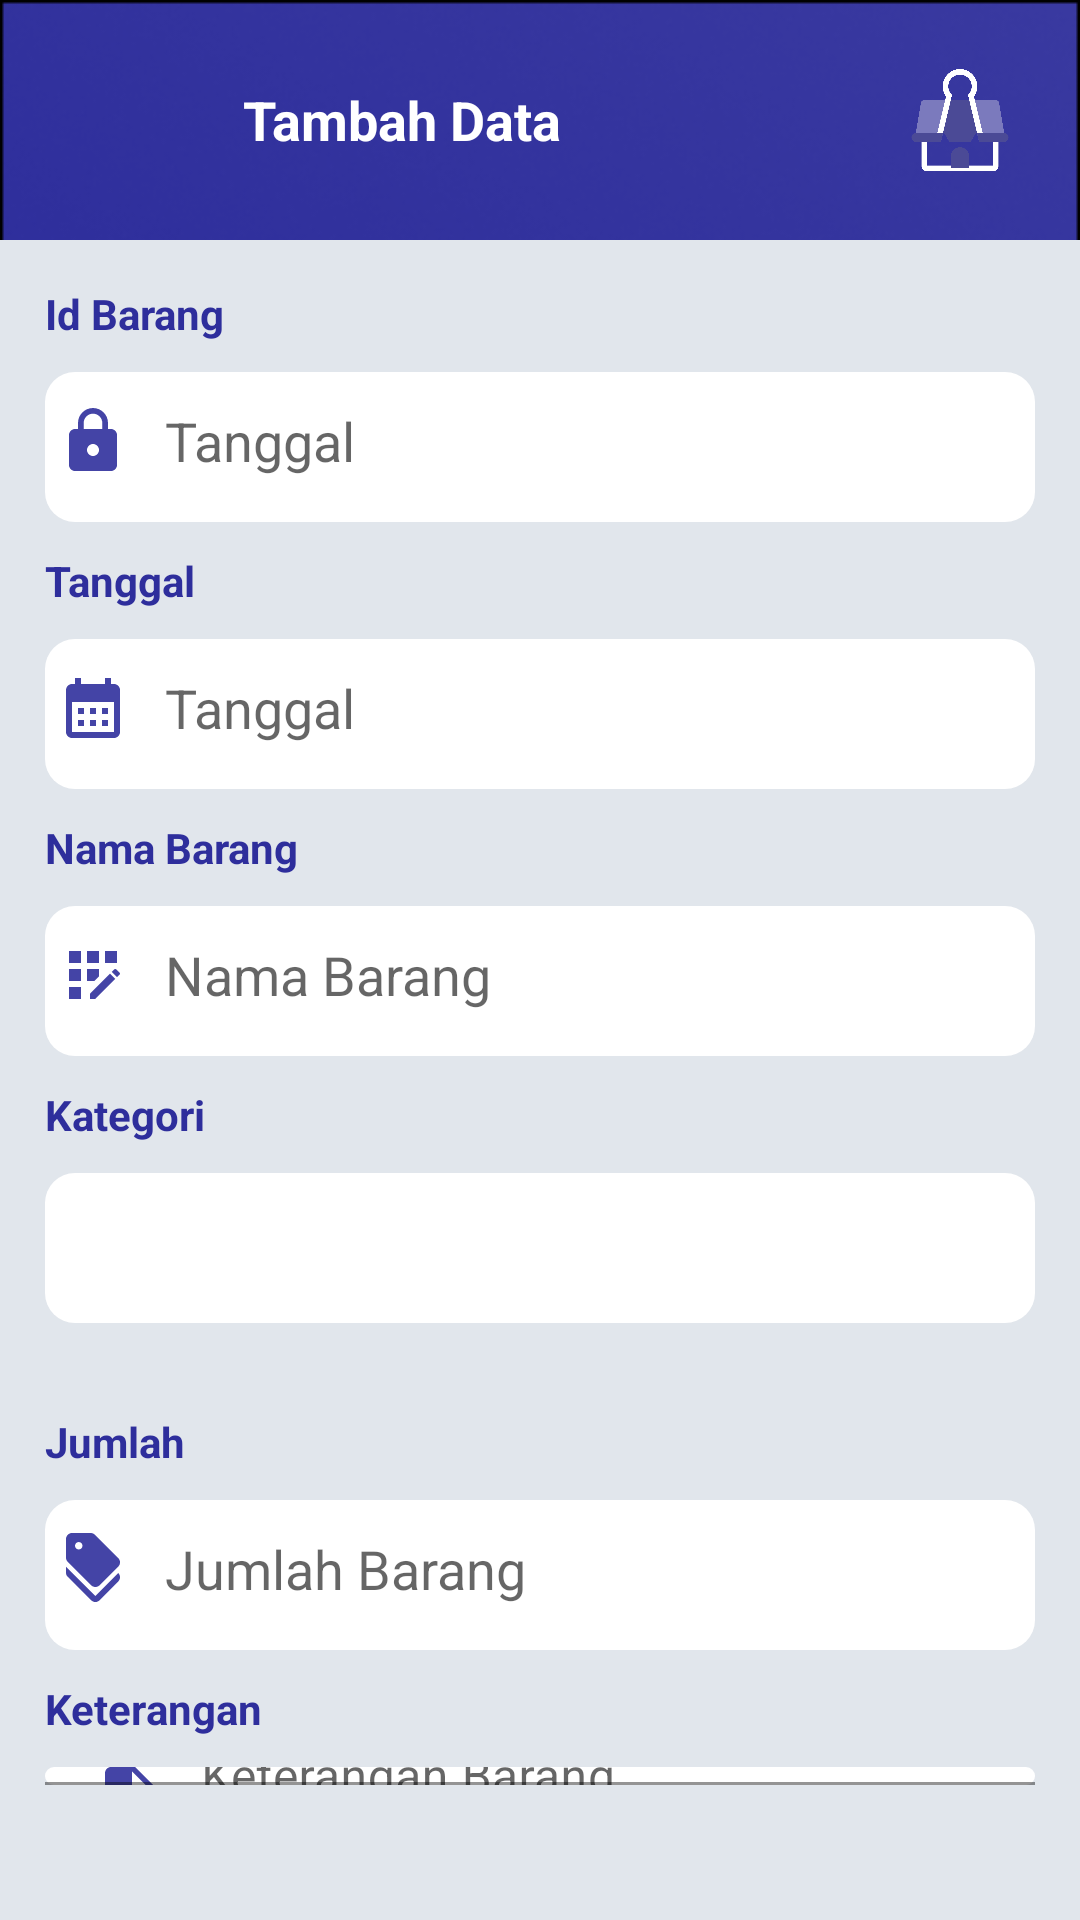

Here is an Android app screen rendered from its layout file. Give the layout XML and the strings, colors and styles it references.
<!-- AndroidManifest.xml: application theme Theme.DataBarang -->
<!-- res/layout/activity_update_add.xml -->
<?xml version="1.0" encoding="utf-8"?>
<LinearLayout xmlns:android="http://schemas.android.com/apk/res/android"
    xmlns:app="http://schemas.android.com/apk/res-auto"
    xmlns:tools="http://schemas.android.com/tools"
    android:layout_width="match_parent"
    android:layout_height="match_parent"
    tools:context=".UpdateAddActivity"
    android:orientation="vertical"
    android:background="@drawable/splash">


    <LinearLayout
        android:id="@+id/bar"
        android:layout_width="match_parent"
        android:layout_height="wrap_content"
        android:orientation="horizontal"
        android:padding="15dp">

        <ImageView
            android:id="@+id/back"
            android:layout_width="50dp"
            android:layout_height="50dp"
            android:padding="8dp"
            android:src="@drawable/back" />

        <TextView
            android:id="@+id/formName"
            android:layout_weight="1"
            android:layout_width="wrap_content"
            android:layout_height="50dp"
            android:layout_toEndOf="@id/logo"
            android:gravity="center_vertical"
            android:paddingStart="16dp"
            android:paddingEnd="16dp"
            android:text="Tambah Data"
            android:textColor="#FFFFFF"
            android:textSize="18sp"
            android:textStyle="bold"
            />


        <TextView
            android:id="@+id/barEdit"
            android:layout_width="wrap_content"
            android:layout_height="20dp"
            android:layout_toEndOf="@id/logo"
            android:gravity="center_vertical"
            android:paddingStart="16dp"
            android:paddingEnd="1dp"
            android:text="Edit"
            android:textColor="#FFFFFF"
            android:textSize="13sp"
            android:visibility="invisible"/>
        <ImageView
            android:id="@+id/barIcon"
            android:layout_width="50dp"
            android:layout_height="50dp"
            android:layout_gravity="end"
            android:padding="8dp"
            android:src="@drawable/logo" />
    </LinearLayout>

    <LinearLayout
        android:layout_width="match_parent"
        android:layout_height="match_parent"
        android:background="@color/bg"
        android:orientation="vertical"
        android:padding="15dp">

        <TextView
            android:id="@+id/idLabel"
            android:layout_width="wrap_content"
            android:layout_height="wrap_content"
            android:layout_marginBottom="10dp"
            android:text="Id Barang"
            android:textStyle="bold"
            android:textColor="@color/utama"/>

        <EditText
            android:id="@+id/etId"
            android:layout_width="match_parent"
            android:layout_height="50dp"
            android:layout_marginBottom="10dp"
            android:background="@drawable/cardbg"
            android:drawableStart="@drawable/ic_baseline_lock_24"
            android:drawablePadding="12dp"
            android:hint="Tanggal" />

        <TextView
            android:layout_width="wrap_content"
            android:layout_height="wrap_content"
            android:layout_marginBottom="10dp"
            android:text="Tanggal"
            android:textStyle="bold"
            android:textColor="@color/utama"/>

        <EditText
            android:id="@+id/etTgl"
            android:layout_width="match_parent"
            android:layout_height="50dp"
            android:layout_marginBottom="10dp"
            android:background="@drawable/cardbg"
            android:drawableStart="@drawable/calendar"
            android:drawablePadding="12dp"
            android:hint="Tanggal" />
        <TextView
            android:layout_width="wrap_content"
            android:layout_height="wrap_content"
            android:layout_marginBottom="10dp"
            android:text="Nama Barang"
            android:textStyle="bold"
            android:textColor="@color/utama"/>

        <EditText
            android:id="@+id/etNama"
            android:layout_width="match_parent"
            android:layout_height="50dp"
            android:layout_marginBottom="10dp"
            android:hint="Nama Barang"
            android:background="@drawable/cardbg"
            android:drawablePadding="12dp"
            android:drawableStart="@drawable/barang"/>

        <TextView
            android:layout_width="wrap_content"
            android:layout_height="wrap_content"
            android:layout_marginBottom="10dp"
            android:text="Kategori"
            android:textStyle="bold"
            android:textColor="@color/utama"/>

        <Spinner
            android:id="@+id/spinnerCategory"
            android:layout_width="match_parent"
            android:layout_height="50dp"
            android:layout_marginBottom="30dp"
            android:background="@drawable/cardbg" />

        <TextView
            android:layout_width="wrap_content"
            android:layout_height="wrap_content"
            android:layout_marginBottom="10dp"
            android:text="Jumlah"
            android:textStyle="bold"
            android:textColor="@color/utama"/>
        <EditText
            android:id="@+id/etJml"
            android:layout_width="match_parent"
            android:layout_height="50dp"
            android:layout_marginBottom="10dp"
            android:hint="Jumlah Barang"
            android:background="@drawable/cardbg"
            android:drawableStart="@drawable/count"
            android:drawablePadding="12dp"
            android:inputType="number"/>
        <TextView
            android:layout_width="wrap_content"
            android:layout_height="wrap_content"
            android:layout_marginBottom="10dp"
            android:text="Keterangan"
            android:textStyle="bold"
            android:textColor="@color/utama"/>
        <com.google.android.material.textfield.TextInputLayout
            android:layout_width="match_parent"
            android:layout_height="wrap_content"
            android:layout_marginBottom="30dp">

            <EditText
                android:id="@+id/etKet"
                android:layout_width="match_parent"
                android:layout_height="match_parent"
                android:background="@drawable/cardbg"
                android:drawableStart="@drawable/desc"
                android:drawablePadding="12dp"
                android:hint="Keterangan Barang" />

        </com.google.android.material.textfield.TextInputLayout>

        <Button
            android:layout_width="match_parent"
            android:layout_height="wrap_content"
            android:text="Tambah"
            android:id="@+id/btnAction"
            android:textAllCaps="false"
            android:background="@drawable/button_background"
            android:textColor="#FFFFFF"
            android:radius="8dp"/>
    </LinearLayout>



</LinearLayout>
<!-- resources referenced by this layout -->
<resources>
  <color name="bg">#E1E6EC</color>
  <color name="utama">#2E2E9C</color>
  <!-- drawable button_background (drawable) -->
  <shape xmlns:android="http://schemas.android.com/apk/res/android">
      <solid android:color="@color/utama" /> 
      <corners android:radius="8dp" /> 
  </shape>
  <!-- drawable calendar (drawable) -->
  <vector android:alpha="0.9" android:height="24dp" android:tint="#2E2E9C"
      android:viewportHeight="24" android:viewportWidth="24"
      android:width="24dp" xmlns:android="http://schemas.android.com/apk/res/android">
      <path android:fillColor="@android:color/white" android:pathData="M19,4h-1V2h-2v2H8V2H6v2H5C3.89,4 3.01,4.9 3.01,6L3,20c0,1.1 0.89,2 2,2h14c1.1,0 2,-0.9 2,-2V6C21,4.9 20.1,4 19,4zM19,20H5V10h14V20zM9,14H7v-2h2V14zM13,14h-2v-2h2V14zM17,14h-2v-2h2V14zM9,18H7v-2h2V18zM13,18h-2v-2h2V18zM17,18h-2v-2h2V18z"/>
  </vector>
  <!-- drawable cardbg (drawable) -->
  <shape xmlns:android="http://schemas.android.com/apk/res/android">
      <solid android:color="#FFFFFF" /> 
      <corners android:radius="10dp" /> 
      <padding
          android:left="4dp"
          android:right="4dp"
          android:bottom="4dp" /> 
  </shape>
  <!-- drawable count (drawable) -->
  <vector android:alpha="0.9" android:height="24dp" android:tint="#2E2E9C"
      android:viewportHeight="24" android:viewportWidth="24"
      android:width="24dp" xmlns:android="http://schemas.android.com/apk/res/android">
      <path android:fillColor="@android:color/white" android:pathData="M12.79,21L3,11.21v2c0,0.53 0.21,1.04 0.59,1.41l7.79,7.79c0.78,0.78 2.05,0.78 2.83,0l6.21,-6.21c0.78,-0.78 0.78,-2.05 0,-2.83L12.79,21z"/>
      <path android:fillColor="@android:color/white" android:pathData="M11.38,17.41c0.78,0.78 2.05,0.78 2.83,0l6.21,-6.21c0.78,-0.78 0.78,-2.05 0,-2.83l-7.79,-7.79C12.25,0.21 11.74,0 11.21,0H5C3.9,0 3,0.9 3,2v6.21c0,0.53 0.21,1.04 0.59,1.41L11.38,17.41zM7.25,3C7.94,3 8.5,3.56 8.5,4.25S7.94,5.5 7.25,5.5S6,4.94 6,4.25S6.56,3 7.25,3z"/>
  </vector>
  <!-- drawable desc (drawable) -->
  <vector android:alpha="0.9" android:height="24dp" android:tint="#2E2E9C"
      android:viewportHeight="24" android:viewportWidth="24"
      android:width="24dp" xmlns:android="http://schemas.android.com/apk/res/android">
      <path android:fillColor="@android:color/white" android:pathData="M14,2L6,2c-1.1,0 -1.99,0.9 -1.99,2L4,20c0,1.1 0.89,2 1.99,2L18,22c1.1,0 2,-0.9 2,-2L20,8l-6,-6zM16,18L8,18v-2h8v2zM16,14L8,14v-2h8v2zM13,9L13,3.5L18.5,9L13,9z"/>
  </vector>
  <!-- drawable ic_baseline_lock_24 (drawable) -->
  <vector android:alpha="0.9" android:height="24dp" android:tint="#2E2E9C"
      android:viewportHeight="24" android:viewportWidth="24"
      android:width="24dp" xmlns:android="http://schemas.android.com/apk/res/android">
      <path android:fillColor="@android:color/white" android:pathData="M18,8h-1L17,6c0,-2.76 -2.24,-5 -5,-5S7,3.24 7,6v2L6,8c-1.1,0 -2,0.9 -2,2v10c0,1.1 0.9,2 2,2h12c1.1,0 2,-0.9 2,-2L20,10c0,-1.1 -0.9,-2 -2,-2zM12,17c-1.1,0 -2,-0.9 -2,-2s0.9,-2 2,-2 2,0.9 2,2 -0.9,2 -2,2zM15.1,8L8.9,8L8.9,6c0,-1.71 1.39,-3.1 3.1,-3.1 1.71,0 3.1,1.39 3.1,3.1v2z"/>
  </vector>
  <style name="Theme.DataBarang" parent="Theme.MaterialComponents.DayNight.NoActionBar">
          
          <item name="colorPrimary">@color/purple_500</item>
          <item name="colorPrimaryVariant">@color/purple_700</item>
          <item name="colorOnPrimary">@color/white</item>
          
          <item name="colorSecondary">@color/teal_200</item>
          <item name="colorSecondaryVariant">@color/teal_700</item>
          <item name="colorOnSecondary">@color/black</item>
          
          <item name="android:statusBarColor" tools:targetApi="l">?attr/colorPrimaryVariant</item>
          
      </style>
  <color name="purple_500">#2E2E9C</color>
  <color name="purple_700">#FF3700B3</color>
  <color name="white">#FFFFFFFF</color>
  <color name="teal_200">#FF03DAC5</color>
  <color name="teal_700">#FF018786</color>
  <color name="black">#FF000000</color>
</resources>
